pico-8 play session: hold → + tap 🅾

[t = 2 s] hold → ~2s, tap 🅾 ~4×
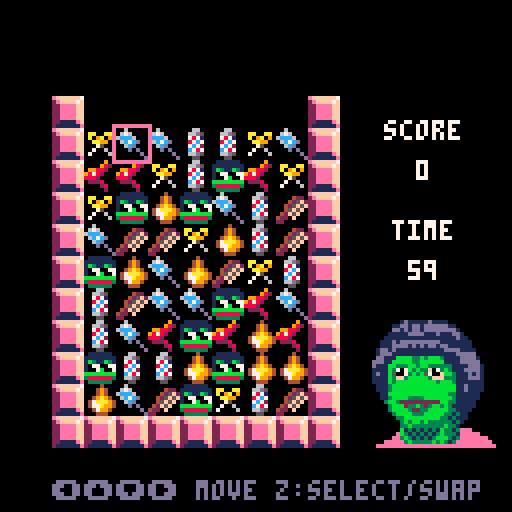
[t = 6 s] hold → ~6s, tap 🅾 ~10×
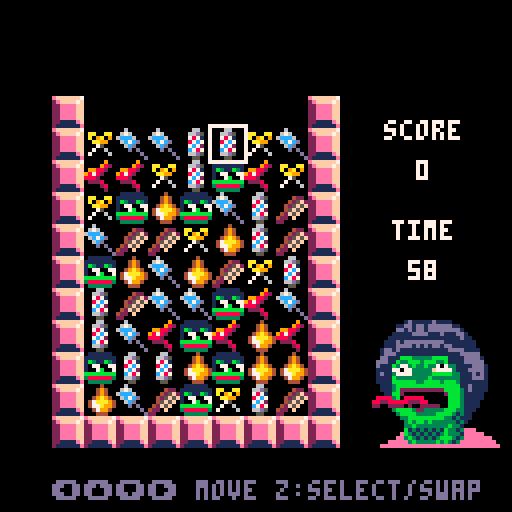
[t = 8 s] hold → ~8s, tap 🅾 ~14×
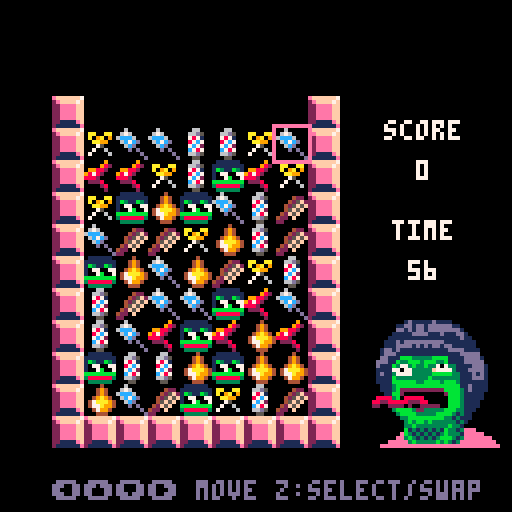

pico-8 cartridge
version 36
__lua__
-- hairpepe super shine
-- by 8bit-acid-lab feat. ayalan

-- tile stuff
tiles={}
type_num=7
tilew=7
tileh=9
offsety=4
offsetx=-15

-- cursor stuff
cur_x=1
cur_y=1
cur_slct_x=-1
cur_slct_y=-1
cur_blink=0
cur_blink_fr=20

-- game stuff
match_cnt=3
game_state=0 -- 0:title, 1:game, 2:gameover
gameover_reason=""
gameover_screen_slct=0

music(9)

function _init()
 for y=1,tileh do
  tiles[y]={}
  for x=1,tilew do
   tiles[y][x]=-1
  end
 end

 tiles_initialized=false
 wait_for_clearing=0
 score=0
 time_left=60*30 --1min
 wait_for_pepe=0
 wait_for_angry_pepe=0

 -- bomb
 wanted_new_bomb_tile_type=-1
 bomb_spr_offset=16
 wait_for_bomb=6

 -- for checking illegal moves
 should_match=false
 swapped_x1=-1
 swapped_y1=-1
 swapped_x2=-1
 swapped_y2=-1

 -- hint message
 display_hint=false
 hint_x=-1
 hint_y=-1

 -- stars in start screen
 star_x={}
 star_y={}
 star_speed={}
 star_blink_wait={}
 star_blink_current_wait={}
 for i=1,30 do
  add(star_x,flr(rnd(128)))
  add(star_y,flr(rnd(128)))
  add(star_speed,rnd(1.0)+0.5)
  local wait=flr(rnd(5*30)+1*30)
  add(star_blink_wait,wait)
  add(star_blink_current_wait,wait)
 end
 wait_for_star=2
end

function inform_invalid_move()
 sfx(23) -- Invalid move
 wait_for_angry_pepe=30
 wait_for_pepe=0
end

function switch_to_normal_bgm_mode()
 music(-1,300)
 music(0)
 wait_for_angry_pepe=0
end

function switch_to_hurry_bgm_mode()
 music(-1,300)
 music(15)
 wait_for_angry_pepe=20*30 --20sec
end

function move_cursor()
 if btnp(0) then
  if cur_x > 1 then
   cur_x-=1
  else
   inform_invalid_move()
  end
 end
 if btnp(1) then
  if cur_x < tilew then
   cur_x+=1
  else
   inform_invalid_move()
  end
 end
 if btnp(2) then
  if cur_y > 1 then
   cur_y-=1
  else
   inform_invalid_move()
  end
 end
 if btnp(3) then
  if cur_y < tileh then
   cur_y+=1
  else
   inform_invalid_move()
  end
 end
end

function move_cursor_selected()
 -- to revert position if we move too far away from selected tile
 local tmp_x=cur_x
 local tmp_y=cur_y
 move_cursor()
 if abs(cur_slct_x - cur_x) + abs(cur_slct_y - cur_y) > 1 then
  cur_x=tmp_x
  cur_y=tmp_y
  inform_invalid_move()
 end
end

function select_cursor()
 if btnp(4) then
  if cur_slct_x == -1 then
   -- select this tile
   cur_slct_x=cur_x
   cur_slct_y=cur_y
   sfx(21) -- Object select
  else
   -- something was selected
   swap_tiles(cur_slct_x,cur_slct_y,cur_x,cur_y)

   should_match=true
   swapped_x1=cur_slct_x
   swapped_y1=cur_slct_y
   swapped_x2=cur_x
   swapped_y2=cur_y

   if cur_slct_x == cur_x and cur_slct_y == cur_y then
    should_match=false
   else
    sfx(14) -- Swap Position
   end

   -- reset selection
   cur_slct_x=-1
   cur_slct_y=-1
  end
 end
end

function draw_gameover()
 cls(0)
 print("game over",20,25,7)
 print(gameover_reason,20,35,7)
 print("score: "..score,20,50,7)

 if gameover_screen_slct == 0 then
  print("> share",20,80,14)
  print("  play again",20,90,7)
 else
  print("  share",20,80,7)
  print("> play again",20,90,14)
 end

 if wait_for_pepe > 0 then
  wait_for_pepe-=1
 else
  wait_for_pepe=150
 end

 local x=85
 local y=55
 local n=8 -- opened eyes
 if wait_for_pepe < 4 then
  n=64 -- half opened eyes
 elseif wait_for_pepe < 8 then
  n=68 -- closed eyes
 elseif wait_for_pepe < 12 then
  n=64 -- half opened eyes
 elseif wait_for_pepe < 16 then
  n=68 -- closed eyes
 elseif wait_for_pepe < 20 then
  n=64 -- half opened eyes
 end
 spr(n,x,y,4,4)
end

function draw_gameover_share()
 cls(0)

 local x=64-20
 local y=20
 spr(192,x,y,5,4) -- QR code
 
 local x=64-20
 local y=20+32
 spr(197,x,y,5,1) -- QR code

 print("share on twitter",30,65,7)
 print("don't forget to include a",15,80,7)
 print("screenshot of your score!",15,90,7)

 print("🅾️ return to score",26,105,14)
end

function make_bomb(tile_type)
 local cnt=0
 local candidates_x={}
 local candidates_y={}
 for y=1,tileh do
  for x=1,tilew do
   if tiles[y][x] == tile_type then
    cnt+=1
    candidates_x[cnt]=x
    candidates_y[cnt]=y
   end
  end
 end
 if cnt == 0 then
  wanted_new_bomb_tile_type=tile_type+bomb_spr_offset
 else
  local num = flr(rnd(cnt)) + 1
  tiles[candidates_y[num]][candidates_x[num]] = tile_type + bomb_spr_offset
 end
end

function destroy_by_bomb(tile_type)
 local cnt=0
 for y=1,tileh do
  for x=1,tilew do
   if get_tile_type(tiles[y][x]) == tile_type then
    tiles[y][x]=-1
    cnt+=1
   end
  end
 end
 if cnt > 0 then
  sfx(24) -- Bomb
  score+=cnt*cnt
 end
end

function exists_match(x, y)
 local tile_type = get_tile_type(tiles[y][x])

 local cnt=0
 for i=1,tileh do
  if get_tile_type(tiles[i][x]) == tile_type then
   cnt+=1
  elseif match_cnt > cnt and cnt > 0 then
   cnt=0
  end
 end
 if cnt >= match_cnt then
  hint_x=x
  hint_y=y
  return true
 end

 cnt=0
 for i=1,tilew do
  if get_tile_type(tiles[y][i]) == tile_type then
   cnt+=1
  elseif match_cnt > cnt and cnt > 0 then
   cnt=0
  end
 end
 if cnt >= match_cnt then
  hint_x=x
  hint_y=y
  return true
 end

 return false
end

function exists_match_after_move(x0,y0,x1,y1)
 local exists=false
 swap_tiles(x0,y0,x1,y1)
 if exists_match(x0,y0) then
  exists = true
 elseif exists_match(x1,y1) then
  exists = true
 end
 swap_tiles(x0,y0,x1,y1)
 return exists
end

function can_move()
 for y=1,tileh-1 do
  for x=1,tilew-1 do
   if exists_match_after_move(x,y,x+1,y) then
    return true
   end
   if exists_match_after_move(x,y,x,y+1) then
    return true
   end
  end
 end
 for y=1,tile_height-1 do
  if exists_match_after_move(tilew,y,tilew,y+1) then
   return true
  end
 end
 for x=1,tile_width-1 do
  if exists_match_after_move(x,tileh,x+1,tileh) then
   return true
  end
 end
 return false
end

function get_tile_type(tile)
 if tile > type_num then
  return tile-bomb_spr_offset
 end
 return tile
end

-- returns: cleared_cnt, tile_type, include_bomb
function clear_match()
 for y=1,tileh do
  for x=1,tilew do
   local tile_type=get_tile_type(tiles[y][x])

   -- horizontal
   local cnt_h=0
   for x1=x,tilew do
    if get_tile_type(tiles[y][x1]) == tile_type then
     cnt_h+=1
    else
     break
    end
   end

   -- vertical
   local cnt_v=0
   for y1=y,tileh do
    if get_tile_type(tiles[y1][x]) == tile_type then
     cnt_v+=1
    else
     break
    end
   end

   local include_bomb=false
   if cnt_h >= match_cnt then
    local include_bomb_h=clear_horizontally(x,y,cnt_h)
    include_bomb=include_bomb or include_bomb_h
    score+=cnt_h*cnt_h
   end
   if cnt_v >= match_cnt then
    local include_bomb_v=clear_vertically(x,y,cnt_v)
    include_bomb=include_bomb or include_bomb_v
    score+=cnt_v*cnt_v
   end
   if cnt_h >= match_cnt or cnt_v >= match_cnt then
    local cnt=cnt_h
    if cnt_v > cnt then
     cnt=cnt_v
    end
    return cnt,tile_type,include_bomb
   end
  end
 end
 return 0,0,false
end

function clear_horizontally(x,y,cnt)
 local include_bomb=false
 for i=0,cnt-1 do
  if tiles[y][x+i] > type_num then
   include_bomb=true
  end
  tiles[y][x+i]=-1
 end
 return include_bomb
end

function clear_vertically(x,y,cnt)
 local include_bomb=false
 for i=0,cnt-1 do
  if y+i > tileh then
   break
  end
  if tiles[y+i][x] > type_num then
   include_bomb=true
  end
  tiles[y+i][x]=-1
 end
 return include_bomb
end

function exists_empty_tiles()
 for y=1,tileh do
  for x=1,tilew do
   if tiles[y][x] < 1 then
    return true
   end
  end
 end
 return false
end

function swap_tiles(x0,y0,x1,y1)
 t0=tiles[y0][x0]
 t1=tiles[y1][x1]
 tiles[y0][x0]=t1
 tiles[y1][x1]=t0
end

function move_down_tiles()
 for y=tileh,2,-1 do
  for x=1,tilew do
   if tiles[y][x] < 1 and tiles[y-1][x] > 0 then
    swap_tiles(x,y,x,y-1)
    if tiles_initialized then
     return
    end
   end
  end
 end
end

function fill_top_tiles()
 for x=1,tilew do
  if tiles[1][x] < 1 then
   if wanted_new_bomb_tile_type > 0 then
    tiles[1][x]=wanted_new_bomb_tile_type
    wanted_new_bomb_tile_type=-1
   else
    tiles[1][x]=flr(rnd(type_num))+1
   end
  end
 end
end

function update_game()
 if not tiles_initialized then
  score=0
  time_left=60*30 --1min
 end

 if exists_empty_tiles() then
  move_down_tiles()
  fill_top_tiles()
  return
 end

 if wait_for_clearing > 0 then
  wait_for_clearing-=1
  return
 end

 local matched_cnt,matched_tile_type,include_bomb=clear_match()
 if matched_cnt > 0 then
  should_match=false
  sfx(20) -- Line Clear
  if (time_left < 20*30) and (time_left > 15*30) then
   switch_to_normal_bgm_mode()
  end
  time_left+=5*30
  wait_for_clearing=5
  if include_bomb then
   destroy_by_bomb(matched_tile_type)
  end
  if matched_cnt >= 4 then
   make_bomb(matched_tile_type)
  end
  return
 elseif should_match then
  should_match=false
  swap_tiles(swapped_x1,swapped_y1,swapped_x2,swapped_y2)
  inform_invalid_move()
 end

 if not tiles_initialized then
  tiles_initialized = true
 end

 if (not can_move() or time_left <= 0) and game_state != 2 then
  game_state=2
  if time_left <= 0 then
   gameover_reason="out of time!"
  else
   gameover_reason="no remaining moves!"
  end
  gameover_screen_slct=0
  music(-1, 300)
  sfx(22) -- Gameover
 end

 cur_blink+=1
 if cur_blink > cur_blink_fr then
  cur_blink=0
 end

 -- cursor movement
 if cur_slct_x == -1 then
  move_cursor()
 else
  move_cursor_selected()
 end
 select_cursor()

 -- press 'x' + '⬇️' to display hint
 if btnp(5) and btnp(3) then
  if display_hint then
   display_hint=false
  else
   display_hint=true
  end
 end
end

function _update()
 if game_state == 0 then
  if btnp(4) then
   game_state=1
   music(-1,300)
   music(0)
  end
 elseif game_state == 1 then
  update_game()
 elseif game_state == 2 then
  if btnp(0) or btnp(1) or btnp(2) or btnp(3) then
   gameover_screen_slct=(gameover_screen_slct+1)%2
  end
  if btnp(4) or btnp(5) then
   if gameover_screen_slct == 0 then
    game_state=3
   else
    _init()
    game_state=1
    music(0)
   end
  end

 else
  if btnp(4) or btnp(5) then
   game_state=2
  end
 end
end

function print_c(s,x,y,c)
 print(s,x-((#s * 4)/2),y,c)
end

function draw_title()
 for i=1,#star_x do
  local color = 6
  local color2 = 13
  if star_speed[i] < 1.0 then
   color = 13
   color2 = 1
  elseif star_speed[i] < 0.75 then
   color = 1
   color2 = 1
  end
  
  if star_blink_current_wait[i] > 0 then
   star_blink_current_wait[i]-=1
   if star_blink_current_wait[i] < 6 then
    color = 1
    color2 = 1
   end
  else
   star_blink_current_wait[i]=star_blink_wait[i]
  end

  pset(star_x[i], star_y[i], color)
  pset(star_x[i] + 1, star_y[i], color2)
  pset(star_x[i], star_y[i] + 1, color2)
  pset(star_x[i] - 1, star_y[i], color2)
  pset(star_x[i], star_y[i] - 1, color2)
 end
 
if wait_for_star > 0 then
 wait_for_star-=1
else
 wait_for_star=2
 
 for i=1,#star_y do
  local inv=-1
  if flr(rnd(2)) == 0 then
   inv=1
  end
  
  local sy = star_y[i]
  sy += star_speed[i]
  if sy > 128 then
   sy -= 128
   elseif sy < 0 then
   sy += 128
  end
  star_y[i] = sy

  if flr(rnd(10)) == 0 then
   local sx = star_x[i]
   sx += 1 * inv
   if sx > 128 then
    sx -= 128
   elseif sx < 0 then
    sx += 128
   end
   star_x[i] = sx
  end
 end
 end

 local x=64-16
 local y=64+5

 if wait_for_pepe > 0 then
  wait_for_pepe-=1
 else
  wait_for_pepe=150
 end

 local n=12 -- opened eyes
 if wait_for_pepe < 4 then
  n=64 -- half opened eyes
 elseif wait_for_pepe < 8 then
  n=68 -- closed eyes
 elseif wait_for_pepe < 12 then
  n=64 -- half opened eyes
 elseif wait_for_pepe < 16 then
  n=68 -- closed eyes
 elseif wait_for_pepe < 20 then
  n=64 -- half opened eyes
 end
 spr(n,x,y,4,4)

 spr(128,36,24,7,4)
 print_c("ayalan & 8bitacidlab present", 64, 10, 13) 
 print_c("press z to start", 64, 110, 7)
end

function draw_tiles()
 if wait_for_bomb > 0 then
  wait_for_bomb-=1
 else
  wait_for_bomb=6
 end

 cx=64-(tilew*8)/2+offsetx
 cy=64-(tileh*8)/2+offsety

 for y=0,tileh+1 do
  xpos=cx-1*8
  ypos=cy+(y-1)*8
  spr(33,xpos,ypos)
  xpos=cx+tilew*8
  spr(33, xpos, ypos)
 end
 for x=1,tilew do
  xpos=cx+(x-1)*8
  ypos=cy+tileh*8
  spr(33,xpos,ypos)
 end

 for y=1,tileh do
  for x=1,tilew do
   xpos=cx+(x-1)*8
   ypos=cy+(y-1)*8
   local n=tiles[y][x]
   -- for bomb blink
   if tiles[y][x] > type_num then
    if wait_for_bomb%6 >= 3 then
     n-=bomb_spr_offset
    end
   end
   spr(n,xpos,ypos)
  end
 end

 for y=1,tileh do
  for x=1,tilew do
   xpos=cx+(x-1)*8
   ypos=cy+(y-1)*8

   local c=7
   if cur_slct_x != -1 then
    c=14
   end
   if x == cur_x and y == cur_y then
    rect(xpos-1,ypos-1,xpos+8,ypos+8,c)
   end

   if x==cur_slct_x and y==cur_slct_y and cur_blink > cur_blink_fr/2 then
    rect(xpos,ypos,xpos+7,ypos+7,7)
   end
  end
 end
end

function draw_score()
 if not tiles_initialized then
  return
 end
 print_c("score",106,30,7)
 print_c(""..score,106,40,7)
end

function draw_time_left()
 if not tiles_initialized then
  return
 end
 if time_left > 0 then
  time_left-=1
 end
 if time_left == 20*30 then
  switch_to_hurry_bgm_mode()
 end
 print_c("time",106,55,7)
 print_c(""..flr(time_left/30),106,65,7)
 if display_hint then
  print("hint:"..hint_x..","..hint_y,14,115,6)
 end
end

function draw_pepe()
 local x=92
 local y=80

 if wait_for_angry_pepe > 0 then
  wait_for_angry_pepe-=1
  local n=140 -- angry pepe
  local offset=0
  if wait_for_angry_pepe%4 >= 2 then
   offset=1
  end
  spr(n,x+offset,y,4,4)
  return
 end

 if wait_for_pepe > 0 then
  wait_for_pepe-=1
 else
  wait_for_pepe=150
 end

 local n=12 -- opened eyes
 if wait_for_pepe < 4 then
  n=64 -- half opened eyes
 elseif wait_for_pepe < 8 then
  n=68 -- closed eyes
 elseif wait_for_pepe < 12 then
  n=64 -- half opened eyes
 elseif wait_for_pepe < 16 then
  n=68 -- closed eyes
 elseif wait_for_pepe < 20 then
  n=64 -- half opened eyes
 end
 spr(n,x,y,4,4)
end

function draw_game()
 draw_tiles()
 draw_score()
 draw_time_left()
 draw_pepe()
 print("⬅️⬆️⬇️➡️ move z:select/swap", 13, 120, 13)
end

function _draw()
 cls(0)
 if game_state == 0 then
  draw_title()
 elseif game_state == 1 then
  draw_game()
 elseif game_state == 2 then
  draw_gameover()
 else
  draw_gameover_share()
 end
end
__gfx__
0000000001111110000000000060000000066000000040000000000000000900000000001d11111d1111000000000000000000001d11111d1111000000000000
000000001111111100004220067600000066d500000494000aa00aa00000982000000011dd1dd1dddddd11000000000000000011dd1dd1dddddd110000000000
000000001b311b31000425f26ccc600000787100000494000a09a09009988200000000dd1d1dd1dddddddd1000000000000000dd1d1dd1dddddddd1000000000
000000001077007700425f5f06c7cd000087c7000049a94000aa9900987820000000011111dddd111d111dd1000000000000011111dddd111d111dd100000000
000000001007b0070045f5f0006cd000007c7200047aaa9400075000888200000000111111111111111111d1100000000000111111111111111111d110000000
00000000bbbbbbbb042f5f00000d0d0000c787000477a9940070060002228000000111d1dddddddddd11111111000000000111d1dddddddddd11111111000000
00000000388888834220f000000000d00066d500004799400700006000002800000111dddd1d1d1dd1dd111111000000000111dddd1d1d1dd1dd111111000000
0000000003333330220000000000000d00055000000444000000000000000200001dd1d111111111111dddd111100000001dd1d111111111111dddd111100000
0000000007777770000000000070000000077000000070000000000000000700001ddd1111111111111111ddddd00000001ddd1111111111111111ddddd00000
000000007777777700007770077700000077770000077700077007700000777000dd111bbbbbbbbbbb31111dddd1000000dd111bbbb33b3bbb31111dddd10000
00000000777777770007777777777000007777000007770007077070077777000ddd11bbbbbbbbbbbbb1111ddddd00000ddd11bbbbb33bbbbbb1111ddddd0000
00000000707700770077777707777700007777000077777000777700777770000d111bb3773bbbb7733331111ddd10000d111bb333bb3bb3333331111ddd1000
000000007007700700777770007770000077770007777777000770007777000001111b3707bbbb3f073b3111dddd100001111b3707b3b33f073b3111dddd1000
000000007777777707777700000707000077770007777777007007000777700001d11b50073bbb5700fbb3111d1d100001d11b50073b3b5700fbb3111d1d1000
000000007777777777707000000000700077770000777770070000700000770001111b3ff3bbbbb3fff333111ddd100001111b3ff3bbbbb3fff333111ddd1000
000000000777777077000000000000070007700000077700000000000000070001111b3bbbbbbbbbb3bbb3111111100001111b3bbbbbbbbbb3bbb31111111000
00000000effffff7000000000000000000000000000000000000000000000000001113bbbbbbbbbbbbbbbb11d1111000001113bbbbbbbbbbbbbbbb11d1111000
000000002effff7f008808800000000000000000000000000000000000000000001113bbbbbbbbbbbbbbbb11d1111000001113bbbbbbbbbbbbbbbb11d1111000
0000000022eeeeff08f88882000000000000000000000000000000000000000000011bbbbbbbbbbbbbbb33111111000000011bbbbbbbbbbbbbbb331111110000
0000000022eeeeff08f888820000000000000000000000000000000000000000000113bbbb30023bbbbbb31111110000000113bbbb3333bbbbbbb31111110000
0000000022eeeeff08888882000000000000000000000000000000000000000000003bb32200002222bb33111110000000003bb32222222222bb331111100000
0000000022eeeeff008888200000000000000000000000000000000000000000000003bbb2000023bb3b311111100000000003bbb233b323bb3b311111100000
00000000221111ef000282000000000000000000000000000000000000000000000003bbbb32223bbbbb331111000000000003bbbb32233bbbbb331111000000
000000002111111e0000200000000000000000000000000000000000000000000000003bbbb333bbbbb33131100000000000003bbbb333bbbbb3313110000000
0000000000000000000000000000000000000000000000000000000000000000000000033bbbbbbbbb33131110000000000000033bbbbbbbbb33131110000000
0000000000000000000000000000000000000000000000000000000000000000000000003b3bb3b33333313100000000000000003b3bb3b33333313100000000
00000000000000000000000000000000000000000000000000000000000000000000000033b33333333b3310000000000000000033b33333333b331000000000
000000000000000000000000000000000000000000000000000000000000000000000000b131313131b3313eee00000000000000b131313131b3313eee000000
00000000000000000000000000000000000000000000000000000000000000000000000eb313131313b3331eeeee00000000000eb313131313b3331eeeee0000
0000000000000000000000000000000000000000000000000000000000000000000000ee3b3131313bbb313eeeeeee00000000ee3b3131313bbb313eeeeeee00
00000000000000000000000000000000000000000000000000000000000000000000eeeee3b33333b3b313eeeeeeeee00000eeeee3b33333b3b313eeeeeeeee0
000000000000000000000000000000000000000000000000000000000000000000eeeeeeeeeeeeeeeeeeeeeeeeeeeeee00eeeeeeeeeeeeeeeeeeeeeeeeeeeeee
000000001d11111d1111000000000000000000001d11111d1111000000000000000000001d11111d1111000000000000000000001d11111d1111000000000000
00000011dd1dd1dddddd11000000000000000011dd1dd1dddddd11000000000000000011dd1dd1dddddd11000000000000000011dd1dd1dddddd110000000000
000000dd1d1dd1dddddddd1000000000000000dd1d1dd1dddddddd1000000000000000dd1d1dd1dddddddd1000000000000000dd1d1dd1dddddddd1000000000
0000011111dddd111d111dd1000000000000011111dddd111d111dd1000000000000011111dddd111d111dd1000000000000011111dddd111d111dd100000000
0000111111111111111111d1100000000000111111111111111111d1100000000000111111111111111111d1100000000000111111111111111111d110000000
000111d1dddddddddd11111111000000000111d1dddddddddd11111111000000000111d1dddddddddd11111111000000000111d1dddddddddd11111111000000
000111dddd1d1d1dd1dd111111000000000111dddd1d1d1dd1dd111111000000000111dddd1d1d1dd1dd111111000000000111dddd1d1d1dd1dd111111000000
001dd1d111111111111dddd111100000001dd1d111111111111dddd111100000001dd1d111111111111dddd111100000001dd1d111111111111dddd111100000
001ddd1111111111111111ddddd00000001ddd1111111111111111ddddd00000001ddd1111111111111111ddddd00000001ddd1111111111111111ddddd00000
00dd111bbbb33b3bbb31111dddd1000000dd111bbbb33b3bbb31111dddd1000000dd111bbbb33b3bbb31111dddd1000000dd111bbbb33b3bbb31111dddd10000
0ddd11bbbbb33bbbbbb1111ddddd00000ddd11bbbbb33bbbbbb1111ddddd00000ddd11bbbbb33bbbbbb1111ddddd00000ddd11bbbbb33bbbbbb1111ddddd0000
0d111bb3333b3b33333331111ddd10000d111bb3333b3b33333331111ddd10000d111bb333bb3bb3333331111ddd10000d111bb333bb3bb3333331111ddd1000
01111b3bb333b33bb33b3111dddd100001111b333333b333bb3b3111dddd100001111b3777b3b337773b3111dddd100001111b3777b3b337773b3111dddd1000
01d11b50073b3b5700fbb3111d1d100001d11b3bbb3b3b3bbbb3b3111d1d100001d11b57603b3b57707bb3111d1d100001d11b50673b3b50077bb3111d1d1000
01111b3ff3bbbbb3fff333111ddd100001111b3333bbbbb3333333111ddd100001111b3f03bbbbb3700333111ddd100001111b3003bbbbb3077333111ddd1000
01111b3bbbbbbbbbb3bbb3111111100001111b3bbbbbbbbbb3bbb3111111100001111b3bbbbbbbbbb3bbb3111111100001111b3bbbbbbbbbb3bbb31111111000
001113bbbbbbbbbbbbbbbb11d1111000001113bbbbbbbbbbbbbbbb11d1111000001113bbbbbbbbbbbbbbbb11d1111000001113bbbbbbbbbbbbbbbb11d1111000
001113bbbbbbbbbbbbbbbb11d1111000001113bbbbbbbbbbbbbbbb11d1111000001113bbbbbbbbbbbbbbbb11d1111000001113bbbbbbbbbbbbbbbb11d1111000
00011bbbbbbbbbbbbbbb33111111000000011bbbbbbbbbbbbbbb33111111000000011bbbbbbbbbbbbbbb33111111000000011bbbbbbbbbbbbbbb331111110000
000113bbbb3333bbbbbbb31111110000000113bbbb3333bbbbbbb31111110000000113bbbb3333bbbbbbb31111110000000113bbbb3333bbbbbbb31111110000
00003bb32222222222bb33111110000000003bb32222222222bb33111110000000003bb32222222222bb33111110000000003bb32222222222bb331111100000
000003bbb233b323bb3b311111100000000003bbb233b323bb3b311111100000000003bbb233b323bb3b311111100000000003bbb233b323bb3b311111100000
000003bbbb32233bbbbb331111000000000003bbbb32233bbbbb331111000000000003bbbb32233bbbbb331111000000000003bbbb32233bbbbb331111000000
0000003bbbb333bbbbb33131100000000000003bbbb333bbbbb33131100000000000003bbbb333bbbbb33131100000000000003bbbb333bbbbb3313110000000
000000033bbbbbbbbb33131110000000000000033bbbbbbbbb33131110000000000000033bbbbbbbbb33131110000000000000033bbbbbbbbb33131110000000
000000003b3bb3b33333313100000000000000003b3bb3b33333313100000000000000003b3bb3b33333313100000000000000003b3bb3b33333313100000000
0000000033b33333333b3310000000000000000033b33333333b3310000000000000000033b33333333b3310000000000000000033b33333333b331000000000
00000000b131313131b3313eee00000000000000b131313131b3313eee00000000000000b131313131b3313eee00000000000000b131313131b3313eee000000
0000000eb313131313b3331eeeee00000000000eb313131313b3331eeeee00000000000eb313131313b3331eeeee00000000000eb313131313b3331eeeee0000
000000ee3b3131313bbb313eeeeeee00000000ee3b3131313bbb313eeeeeee00000000ee3b3131313bbb313eeeeeee00000000ee3b3131313bbb313eeeeeee00
0000eeeee3b33333b3b313eeeeeeeee00000eeeee3b33333b3b313eeeeeeeee00000eeeee3b33333b3b313eeeeeeeee00000eeeee3b33333b3b313eeeeeeeee0
00eeeeeeeeeeeeeeeeeeeeeeeeeeeeee00eeeeeeeeeeeeeeeeeeeeeeeeeeeeee00eeeeeeeeeeeeeeeeeeeeeeeeeeeeee00eeeeeeeeeeeeeeeeeeeeeeeeeeeeee
000000000000000000000000000000000000000000000000000000000000000000000000000000000000000000000000000000001d11111d1111000000000000
00000000000000000000000000000000000000000000000000000000000000000000000000000000000000000000000000000011dd1dd1dddddd110000000000
000000000000000000000000000000000000000000000000000000000000000000000000000000000000000000000000000000dd1d1dd1dddddddd1000000000
0110011000011100001100111110001111100111110011111001111100000000000000000000000000000000000000000000011111dddd111d111dd100000000
0110011000011100001100111111001111110111110011111101111100000000000000000000000000000000000000000000111111111111111111d110000000
0cc00cc0000ccc0000cc00cc001100110011011000001100110110000000000000000000000000000000000000000000000111d1dddddddddd11111111000000
0cc00cc000ccccc000cc00cc00cc00cc00cc0cc00000cc00cc0cc0000000000000000000000000000000000000000000000111dddd1d1d1dd1dd111111000000
0cc00cc000cc0cc000cc00cc00cc00cc00cc0cc00000cc00cc0cc0000000000000000000000000000000000000000000001dd1d111111111111dddd111100000
066666600066066000660066666600666666066660006666660666600000000000000000000000000000000000000000001ddd1111111111111111ddddd00000
07777770007707700077007777700077777007777000777770077770000000000000000000000000000000000000000000dd111bbb33333bbbb1111dddd10000
0110011001111111001100110011001100000110000011000001100000000000000000000000000000000000000000000ddd11b33bbb3bbb33b1111ddddd0000
0220022002222222002200220022002200000720007022070077200000000000000000000000000000000000000000000d111b3773b33b33707331111ddd1000
022008800888888800880088008800880007078000008777077720000000000000000000000000000000000000000000011117707733333f77773111dddd1000
088008800eeeeeee00ee00ee00ee00ee007007eeee70e70777788000000000000000000000000000000000000000000001d113777733333bbbbb33111d1d1000
08800ee00ee000ee00ff00ff00ff00ff070007ff7f70e70707087000000000000000000000000000000000000000000001111b33333333b3333333111ddd1000
0ee00ee00ee000ff0000000000000000700007077070f7070077e000000000000000000000000000000000000000000001111bbbbbb33bbbb3bbb31111111000
0ee00ee00ff000000000000000000000777770707070f700000ee0000000000000000000000000000000000000000000001113bbbbbbbbbbbbbbbb11d1111000
0ee00ff00000000000000000000000000000707070700000000eeeee0000000000000000000000000000000000000000001113b22222222222bbbb31d1111000
0ff000000000000000000000007700000007007000000000000fffff000000000000000000000000000000000000000000011bb200000000002bbb3111110000
000000000000000000000000770070000007000000000000000000000000000000000000000000000000000000000000088883b088888000000bbb3111110000
0000000700000000000007700700000077700000000000000000000000000000000000000000000000000000000000008822888882228800000bbb3111100000
0000007000000007077077700700000000000000000000000000000000000000000000000000000000000000000000002200222202002222200bbb3111100000
000007000000070070077707070000000000000000000000000000000000000000000000000000000000000000000000000003bbbb32233333bbb33111000000
0000700000700700707070070000000000000000000000000000000000000000000000000000000000000000000000000000003bbbb33333bbbb313110000000
000077770070070077000770000000000000000000000000000000000000000000000000000000000000000000000000000000033bbbbbbbbb33131110000000
000000007070070070000000000000000000000000000000000000000000000000000000000000000000000000000000000000003b3bb3b33333313100000000
0000000700077070700000000000000000000000000000000000000000000000000000000000000000000000000000000000000033b33333333b331000000000
00000007000000007000000000000000000000000000000000000000000000000000000000000000000000000000000000000000b131313131b3313eee000000
0000777000000000700000000000000000000000000000000000000000000000000000000000000000000000000000000000000eb313131313b3331eeeee0000
000000000000000070000000000000000000000000000000000000000000000000000000000000000000000000000000000000ee3b3131313bbb313eeeeeee00
0000000000000000700000000000000000000000000000000000000000000000000000000000000000000000000000000000eeeee3b33333b3b313eeeeeeeee0
00000000000000000000000000000000000000000000000000000000000000000000000000000000000000000000000000eeeeeeeeeeeeeeeeeeeeeeeeeeeeee
77777777777777777777777777777777777777707077777077777070077000000770707770777070000000000000000000000000000000000000000000000000
70000000777770070000000000007770000000707070007070007770070007777007000000707770000000000000000000000000000000000000000000000000
70777770707077770007707777000770777770707070007070770770707000000770000070777770000000000000000000000000000000000000000000000000
70700070777777770077070777700070700070707070007070077707070777777007707707070070000000000000000000000000000000000000000000000000
70700070700070707007777770000070700070707077777070007770077077077077000077777070000000000000000000000000000000000000000000000000
70700070770707777777000000707070700070707000000070707700770770777707770007700070000000000000000000000000000000000000000000000000
70777770700770770000700777700070777770707777777777777777777777777777777777777770000000000000000000000000000000000000000000000000
70000000707070707070707070707070000000700000000000000000000000000000000000000000000000000000000000000000000000000000000000000000
77777777770007707770070770770077777777700000000000000000000000000000000000000000000000000000000000000000000000000000000000000000
70000070000700700007707070000707070707700000000000000000000000000000000000000000000000000000000000000000000000000000000000000000
77777007777007077070000007777077070007700000000000000000000000000000000000000000000000000000000000000000000000000000000000000000
70700000777077770077777770700007000070700000000000000000000000000000000000000000000000000000000000000000000000000000000000000000
70000077007070707077770070700000000707700000000000000000000000000000000000000000000000000000000000000000000000000000000000000000
77077000007700700700707077000770700070700000000000000000000000000000000000000000000000000000000000000000000000000000000000000000
77000777770007707070077700007077077007700000000000000000007000000000000070000000000000000000000000000000000000000000000000000000
77000000770070070077770770770007007000700000000000000000000000000000000000000000000000000000000000000000000000000000000000000000
70070007777770770777070700777007770770700000000000000000007010504050105070000000000000000000000000000000000000000000000000000000
70770770777000700700707077000000700070700000000000000000000000000000000000000000000000000000000000000000000000000000000000000000
77070007770707707077077700707077077007700000000000000000007030405010306070000000000000000000000000000000000000000000000000000000
70070070077777770700700777700777707000700000000000000000000000000000000000000000000000000000000000000000000000000000000000000000
77707777700000770070700077770000007770700000000000000000007060504030104070000000000000000000000000000000000000000000000000000000
70077770070077700000777070070000707000700000000000000000000000000000000000000000000000000000000000000000000000000000000000000000
70070777007077777077077700007077777707700000000000000000007040301050103070000000000000000000000000000000000000000000000000000000
70000070007777700770707070700007700700700000000000000000000000000000000000000000000000000000000000000000000000000000000000000000
70700777700000700770000777707077777770700000000000000000007060106040305070000000000000000000000000000000000000000000000000000000
77000070707777707707707077707700007000700000000000000000000000000000000000000000000000000000000000000000000000000000000000000000
70070707077007707000007007077707077707700000000000000000007010506040406070000000000000000000000000000000000000000000000000000000
70777700000777770070700777770700077000700000000000000000000000000000000000000000000000000000000000000000000000000000000000000000
70770777007777777777700007700070077770700000000000000000007070707070707070000000000000000000000000000000000000000000000000000000
70707070000770700007777700070000000077700000000000000000000000000000000000000000000000000000000000000000000000000000000000000000
77777777700007777000000707777077700077700000000000000000000000000000000000000000000000000000000000000000000000000000000000000000
70000000707770700007770077707070707700700000000000000000000000000000000000000000000000000000000000000000000000000000000000000000
__map__
0000000000000000000000000000000000000000000000000000000000000000000000000000000000000000000000000000000000000000000000000000000000000000000000000000000000000000000000000000000000000000000000000000000000000000000000000000000000000000000000000000000000000000
0000000000000000000000000000000000000000000000000000000000000000000000000000000000000000000000000000000000000000000000000000000000000000000000000000000000000000000000000000000000000000000000000000000000000000000000000000000000000000000000000000000000000000
0000000000000000000000000000000000000000000000000000000000000000000000000000000000000000000000000000000000000000000000000000000000000000000000000000000000000000000000000000000000000000000000000000000000000000000000000000000000000000000000000000000000000000
0000000000000000000000000000000000000000000000000000000000000000000000000000000000000000000000000000000000000000000000000000000000000000000000000000000000000000000000000000000000000000000000000000000000000000000000000000000000000000000000000000000000000000
0000000000000000000000000000000000000000000000000000000000000000000000000000000000000000000000000000000000000000000000000000000000000000000000000000000000000000000000000000000000000000000000000000000000000000000000000000000000000000000000000000000000000000
0000000000000000000000000000000000000000000000000000000000000000000000000000000000000000000000000000000000000000000000000000000000000000000000000000000000000000000000000000000000000000000000000000000000000000000000000000000000000000000000000000000000000000
0000000000000000000000000000000000000000000000000000000000000000000000000000000000000000000000000000000000000000000000000000000000000000000000000000000000000000000000000000000000000000000000000000000000000000000000000000000000000000000000000000000000000000
0000000000000000000000000000000000000000000000000000000000000000000000000000000000000000000000000000000000000000000000000000000000000000000000000000000000000000000000000000000000000000000000000000000000000000000000000000000000000000000000000000000000000000
0000000000000000000000000000000000000000000000000000000000000000000000000000000000000000000000000000000000000000000000000000000000000000000000000000000000000000000000000000000000000000000000000000000000000000000000000000000000000000000000000000000000000000
0000000000000000000000000000000000000000000000000000000000000000000000000000000000000000000000000000000000000000000000000000000000000000000000000000000000000000000000000000000000000000000000000000000000000000000000000000000000000000000000000000000000000000
0000000000000000000000000000000000000000000000000000000000000000000000000000000000000000000000000000000000000000000000000000000000000000000000000000000000000000000000000000000000000000000000000000000000000000000000000000000000000000000000000000000000000000
00000000000000000000000000000000000000000000000000000000000000002a0000000000000000000000000000000000000000000000000000000000000000000000000000000000000000000000000000000000000000000000000000000000000000000000000000000000000000000000000000000000000000000000
